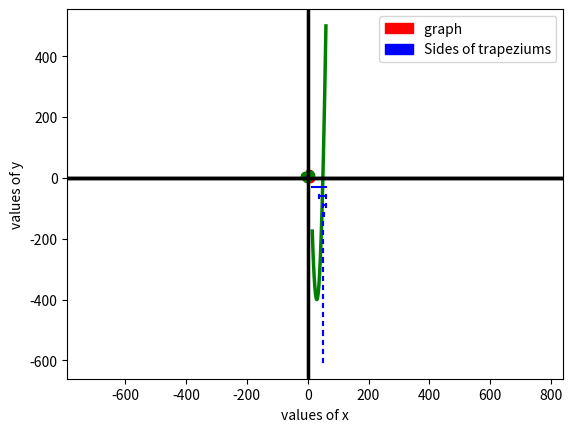

Python code for this plot:
import matplotlib.pyplot as plt
import matplotlib.patches as mpatches
from numpy import arange
        
class LPsolver:

    def __init__(self):                                                     # Initialising instance variables
        self.objective=None
        self.constraints=None
        self.table=None
        self.result=None
    
    def solve(self,L,M,option):
        return (self.Simplex(L,M))

    def Simplex(self,L,M):                                                  # Simplex function takes two lists as arguments
            
        # List L contains co-efficients of variables in the objective
        # e.g.- If objective is (2x+5y+7z) then L=[2,5,7]
        # List M contains co-efficients of variables in the constraints and the last element is the constant
        # List M is a nested list
        # e.g. - If the constraints are x<=200 , y<=10 , z<=200 and x+2y+3z<=700 then --  
        # M=[[1,0,0,200],[0,1,0,10],[0,0,1,200],[1,2,3,700]], i.e.,
        # 1.x+0.y+0.z<=200 , 0.x+1.y+0.z<=10 , 0.x+0.y+1.z<=200 and 1.x+2.y+3.z<=700
        
        from numpy import array
        self.objective=array(L,float)
        self.constraints=array(M,float)
        no_of_variables=len(self.objective)                                 # variable to store total number of variables
        no_of_equations=len(self.constraints)                               # variable to store total number of equations(constraints)
        self.table=array([[0 for i in range(no_of_variables+no_of_equations+2)] for j in range(no_of_equations+1)],float)   # initialising the augmented matrix
        for i in range(no_of_equations):
            for j in range(no_of_variables):
                self.table[i][j]=self.constraints[i][j]                     # filling up the matrix
        for i in range(no_of_variables):
            self.table[-1][i]=(-1)*self.objective[i]                        # filling up the matrix
        for i in range(no_of_equations+1):
            self.table[i][no_of_variables+i]=1                              # filling up the matrix
        for i in range(no_of_equations):
            self.table[i][-1]=self.constraints[i][-1]                       # filling up the matrix
        self.table[-1][-1]=0                                                # matrix ready
        for i in range(no_of_equations+1):
            self.table[i][no_of_variables+i]=self.table[i][-1]/self.table[i][no_of_variables+i]
        flag=0
        if(min(self.table[-1])>=0):                                         # testing terminal condition
            flag=1
        while(flag==0):                                                     # loop
            pivot_col=self.table[-1].tolist().index(min(self.table[-1]))    # finding column of pivot
            pivot_row,temp,flag2=-1,0,0                                         
            for i in range(no_of_equations):                                                        
                if(self.table[i][pivot_col]>0 and (pivot_row==-1 or self.table[i][-1]/self.table[i][pivot_col]<temp)):   # finding row of pivot
                    pivot_row=i
                    temp=self.table[i][-1]/self.table[i][pivot_col]
                    flag2=1
            if(flag2==0):
                return ("Unbound")                                          # terminal condition 
            pivot=self.table[pivot_row][pivot_col]
            for i in range(no_of_equations+1):                              # loop to set all other elements of pivot's column to 0 by row operations
                if(i==pivot_row):
                    continue
                scale=self.table[i][pivot_col]/pivot
                self.table[i]=self.table[i]-(scale*self.table[pivot_row])
            if(min(self.table[-1])>=0):
                flag=1                                                      
            x_pos,y_pos,count_1,count_2=0,0,0,0
            for i in range(no_of_equations+1):
                if(self.table[i][0]!=0):
                    count_1+=1
                    x_pos=self.table[i][-1]/self.table[i][0]
                if(self.table[i][1]!=0):
                    count_2+=1
                    y_pos=self.table[i][-1]/self.table[i][1]
            if(count_1>1):
                x_pos=0
            if(count_2>1):
                y_pos=0
            plt.plot(x_pos,y_pos,"o",color="r")
        self.result=""                                                      
        for i in range(no_of_variables):                                    
            count,temp,flag=0,0,1
            for j in range(no_of_equations+1):
                if(self.table[j][i]!=0):
                    count+=1
                    if(count>1):
                        flag=0
                        break
                    temp=self.table[j][-1]/self.table[j][i]
            if(flag==1):
                self.result+="x_"+str(i+1)+" = "+str(temp)+" ; "
            else:
                self.result+="x_"+str(i+1)+"=0 ; "
        self.result+="Maximum value of objective = "+str(self.table[-1][-1])
        self.plot()
        return (self.result)
    def plot(self):
        Color=["b","y","g","c","m"]
        c=0                                                                 
        plt.xlabel("values of x")                                            
        plt.ylabel("values of y")                                            
        Legend=[]
        xmax,ymax=0,0
        for i in self.constraints:                                          
            if(i[0]!=0):
                temp=i[2]/i[0]
                if(temp>xmax):
                    xmax=temp
            if(i[1]!=0):
                temp=i[2]/i[1]
                if(temp>ymax):
                    ymax=temp
        for i in self.constraints:                                          
            if(i[0]!=0 and i[1]!=0):
                plt.plot([0,i[2]/i[0]],[i[2]/i[1],0],color=Color[c%5])
                x=list(arange(0,i[2]/i[0],0.01))
                y1=list(map(lambda X:(i[2]-i[0]*X)/i[1],x))
                y2=list(map(lambda X:0,x))
                plt.fill_between(x,y1,y2,color=Color[c%5],alpha=0.6)
            elif(i[0]!=0):
                plt.axvline(i[2],color=Color[c%5])
                x=list(arange(0,i[2]/i[0],0.01))
                y1=list(map(lambda X:ymax,x))
                y2=list(map(lambda X:0,x))
                plt.fill_between(x,y1,y2,color=Color[c%5],alpha=0.6)        
            else:
                plt.axhline(i[2],color=Color[c%5])
                x=list(arange(0,xmax,0.01))
                y1=list(map(lambda X:i[2]/i[1],x))
                y2=list(map(lambda X:0,x))
                plt.fill_between(x,y1,y2,color=Color[c%5],alpha=0.6)        
            Legend.append(mpatches.Patch(color=Color[c%5],label="Constraint number "+str(c+1)))    
            c+=1
        Legend.append(mpatches.Patch(color="w",label="The required region is the innermost one"))
        Legend.append(mpatches.Patch(color="w",label="and its boundary points are the critical points"))
        plt.legend(handles=Legend)                                          
        plt.show()                                                          

lps=LPsolver()                                                              
solution=lps.solve([3,2],[[2,1,18],[2,3,42],[3,1,24]],option="Simplex")     
print(solution)

class LinearSystemSolver:

    def __init__(self):
        self.A=None
        self.b=None
        self.max_iterations=None
        self.accuracy=None
        self.initial_guess=None
        self.augmented=None
        self.result=None
    
    def solve(self,A,B,method,max_iterations=10000,accuracy=0.0001,initial_guess=None):
        
        
        
        if(method=="gauss"):
            return (self.Gauss(A,B))
        elif(method=="gauss-jordan"):
            return (self.GaussJordan(A,B))
        else:
            return (self.GaussSiedel(A,B,max_iterations,accuracy,initial_guess))

    def Gauss(self,A,B):                                                    
                                                                        

        
        
    
        
        
        
        from numpy import array
        self.A=array(A,float)
        self.b=array(B,float)
        n=len(self.A)                                                       
        self.augmented=array([[0 for i in range(n+1)] for j in range(n)],float)
        for i in range(n):
            for j in range(n):
                self.augmented[i][j]=self.A[i][j]                           
        for i in range(n):
            self.augmented[i][n]=self.b[i]
        for i in range(n-1):
            if(self.augmented[i][i]==0):                                    
                flag=0  
                for j in range(i+1,n):
                    if(self.augmented[j][i]!=0):                            
                        self.augmented[i],self.augmented[j]=self.augmented[j],self.augmented[i]          
                        flag=1
                        break
                if(flag==0):                                                
                    continue
            for j in range(i+1,n):
                scale=self.augmented[j][i]/self.augmented[i][i]                                    
                self.augmented[j]=self.augmented[j]-scale*self.augmented[i] 
        self.result=[0 for i in range(n)]
        for i in range(n-1,-1,-1):
            s=0
            for j in range(n):                                              
                s+=self.augmented[i][j]*self.result[j]
            self.result[i]=(self.augmented[i][n]-s)/self.augmented[i][i]
        return(self.result)                                                 

    def GaussJordan(self,A,B):
                                                                        

        # Suppose we have to solve the system --
        # 1.x+1.y+1.z=6
        # 2.x+1.y+(-1).z=1
        # (-1).x+2.y+2.z=9
        # Then --
        # A=[[1,1,1],[2,1,-1],[-1,2,2]]
        # B=[6,1,9]
        
        from numpy import array
        self.A=array(A,float)
        self.b=array(B,float)
        n=len(self.A)
        self.augmented=array([[0 for i in range(n+1)] for j in range(n)],float)          
        for i in range(n):
            for j in range(n):
                self.augmented[i][j]=self.A[i][j]
        for i in range(n):
            self.augmented[i][n]=self.b[i]                                  
        for i in range(n):
            if(self.augmented[i][i]==0):                                    
                flag=0
                for j in range(n):
                    if(self.augmented[j][i]!=0):                                      
                        self.augmented[i],self.augmented[j]=self.augmented[j],self.augmented[i]
                        flag=1
                        break
                if(flag==0):
                    continue                                                # continue if the column contains only 0s
            for j in range(n):
                if(j==i):
                    continue
                scale=self.augmented[j][i]/self.augmented[i][i]
                self.augmented[j]=self.augmented[j]-scale*self.augmented[i] # performing row operations to make the entries in the the pivot column=0
        self.result=[0 for i in range(n)]                                   # initialisng the matrix containing the solution matrix
        for i in range(n):                                                  
            self.result[i]=self.augmented[i][n]/self.augmented[i][i]        # solving
        return(self.result)                                                 # returning solution matrix
    
    def GaussSiedel(self,A,B,max_iterations,accuracy,initial_guess):        # GaussSiedel function takes two lists 
                                                                            # (A is the co-efficient matrix, B is matrix of constants),         
                                                                            # maximmum allowed iterations, desired accuracy and initial guess as argument

        # Suppose we have to solve the system --
        # 1.x+1.y+1.z=10
        # 0.x+1.y+0.z=2
        # 0.x+0.y+1.z=5
        # Then --
        # A=[[1,1,1],[0,1,0],[0,0,1]]
        # B=[10,2,5]
        # max_iterations (optional argument) is the maximum number of iterations 
        # accuracy (optional argument) is the desired amount of Accuracy
        # initial_guess (optional argument) is the starting matrix, e.g.--
        #initial_guess=[1,1,1]
        
        from numpy import matrix     
        from numpy import ones_like                                       
        from numpy.linalg import inv
        self.A=A
        self.b=B
        self.max_iterations=max_iterations
        self.accuracy=accuracy
        if(initial_guess!=None):
            self.initial_guess=initial_guess
        else:
            self.initial_guess=ones_like(self.b)
        n=len(self.A)                                                       # finding order of co-efficient matrix
        mat=matrix(self.A)                                                  # defining co-efficient matrix
        self.b=matrix(self.b).transpose()                                   # defining constant matrix
        L=[[0 for i in range(n)] for j in range(n)]                         # initialising lower triangular matrix
        for i in range(n):
            for j in range(i,n):
                L[j][i]=self.A[j][i]                                        # filling up lower triangular matrix
        L=matrix(L)                                                                   
        U=mat-L                                                             # defining strict upper triangular matrix
        T=((-1)*inv(L))*U                                                   # calculating -U*(inverse of L)     
        C=inv(L)*self.b                                                     # calculating (inverse of L)*b
        diff,count=1,0                                                      # count variable counts number of iterations     
        self.result=matrix(self.initial_guess).transpose()                    # initialising solution matrix
        while(diff>accuracy and count<max_iterations):                      # iteration loop
            x_new=T*self.result+C                                           # updating x
            diff=(abs(x_new-self.result)).max()                             # finding accuracy
            self.result=x_new
            count+=1
        if(diff>accuracy):
            return("Iterations exceed limit")                               # maximum iterations exceeded 
        else:
            return(((self.result.transpose()).ravel()).tolist())            # return solution matrix as a list

lss=LinearSystemSolver()                                                    # object creation
for method in ["gauss","gauss-jordan","gauss-siedel"]:
    solution=lss.solve([[4,-1,-1],[-2,6,1],[-1,1,7]],[3,9,-6],method,10000,0.001,[0,0,0])
    print(solution)

from numpy import array
from numpy.polynomial import polynomial as P

class PolynomialSolver:

    def __init__(self):
        self.order=None
        self.co_eff=None
        self.interval=None
        self.initial_guess=None
        self.max_iterations=None
        self.accuracy=None

    def solve(self,order,co_eff,interval,method,initial_guess1=[-1,1],initial_guess2=1,max_iterations=10000,accuracy=0.0001):

        # initial_guess1 is a list of two starting values for Secant and SecantRF methods, e.g.- [1,3]
        # initial_guess2 is the starting value for NewtonRaphson method, e.g.- 1 
        # initial_guess1, initial_guess2, max_iterations and accuracy are optional arguments

        if(method=="bisection"):
            return (self.BisectionSearch(co_eff,interval,max_iterations,accuracy))
        elif(method=="secant"):
            return (self.Secant(co_eff,initial_guess1,max_iterations,accuracy))
        elif(method=="secantrf"):
            return (self.SecantRF(co_eff,initial_guess1,max_iterations,accuracy))
        else:
            return (self.NewtonRaphson(co_eff,initial_guess2,max_iterations,accuracy))

    def BisectionSearch(self,L,interval,max_iterations,accuracy):           # BisectionSearch function takes 5 arguments
        
        # L is the co-efficient list, e.g.,-
        # If the polynomial is x^2-7x+10, then-
        # L=[10,-7,1]
        # interval is the Interval in which the roots are searched, e.g-
        # interval=[3,6] ; 3-lower limit, 6-upper limit
        # max_iterations is the maximum allowed number of iterations
        # accuracy is the desired Accuracy
        
        self.co_eff=L
        self.interval=interval
        self.max_iterations=max_iterations
        self.accuracy=accuracy
        count=0                                                             # variable to count number of iterations

        x=list(arange(self.interval[0],self.interval[1],0.01))
        y=list(map(lambda num:P.polyval(num,self.co_eff),x))
        plt.plot(x,y,linewidth=2.5,color="g")                                           # plotting polynomial
        plt.axhline(0,color="k",linewidth=2.5)
        plt.plot(self.interval,[-30,-30],color="b")                         # plotting interval range
        plt.xlabel("values of x")
        plt.ylabel("values of y")
        Legend=[]                                                           # initialising legend     
        Legend.append(mpatches.Patch(color="g",label="Polynomial graph"))   # updating legend
        Legend.append(mpatches.Patch(color="b",label="required interval"))
        plt.legend(handles=Legend)                                          # putting legend on the plot

        while(count<self.max_iterations):
            if(P.polyval(self.interval[0],self.co_eff)*P.polyval(self.interval[1],self.co_eff)<0 and self.interval[1]-self.interval[0]<=self.accuracy):  
                plt.show()                                                  # displaying plot
                return (self.interval)                                      # return interval (terminal condition)
            m=(self.interval[0]+self.interval[1])/2
            if(P.polyval(self.interval[0],self.co_eff)*P.polyval(m,self.co_eff)<0):
                self.interval=[self.interval[0],m]                          # bisection
            else:
                self.interval=[m,self.interval[1]]                          # bisection
            self.plot((count+2)*30)
            count+=1
        return ("Iterations exceed limit")
    
    def plot(self,temp):
        plt.plot(self.interval,[-1*temp,-1*temp],color="b")
        plt.plot([self.interval[0],self.interval[0]],[-1*temp-5,-1*temp+5],color="b")
        plt.plot([self.interval[1],self.interval[1]],[-1*temp-5,-1*temp+5],color="b")
        
    def Secant(self,L,initial_guess,max_iterations,accuracy):               
        
        # L is the co-efficient list, e.g.,-
        # If the polynomial is x^2-7x+10, then-
        # L=[10,-7,1]
        # initial_guess is a list containing the two starting values, e.g.-
        # initial_guess=[4,6]
        # max_iterations is the maximum allowed number of iterations
        # accuracy is the desired Accuracy
                
        self.co_eff=L
        self.initial_guess=initial_guess
        self.max_iterations=max_iterations
        self.accuracy=accuracy
        x,y=self.initial_guess[0],self.initial_guess[1]                     # x and y store the initial guesses
        count=0                                                             # variable to count number of iterations
        while(count<self.max_iterations):
            z=y-P.polyval(y,self.co_eff)*((y-x)/(P.polyval(y,self.co_eff)-P.polyval(x,self.co_eff))) # calculating next value
            if(abs(P.polyval(z,self.co_eff))<=self.accuracy):               # terminal condition
                return (z)                                                  # return value
            x,y=y,z                                                         # preparing for next iteration
            count+=1
        return ("Iterations exceed limit")

    def SecantRF(self,L,initial_guess,max_iterations,accuracy):             # SecantRF function takes 5 arguments
        
        # L is the co-efficient list, e.g.,-
        # If the polynomial is x^2-7x+10, then-
        # L=[10,-7,1]
        # initial_guess is a list containing the two starting values, e.g.-
        # initial_guess=[1,3]
        # max_iterations is the maximum allowed number of iterations
        # accuracy is the desired Accuracy
        
        self.co_eff=L
        self.initial_guess=initial_guess
        self.max_iterations=max_iterations
        self.accuracy=accuracy
        x,y=self.initial_guess[0],self.initial_guess[1]                     # x and y store the initial guesses
        count=0                                                             # variable to count number of iterations
        while(count<self.max_iterations):
            z=y-P.polyval(y,self.co_eff)*((y-x)/(P.polyval(y,self.co_eff)-P.polyval(x,self.co_eff))) # calculating next value
            if(abs(P.polyval(z,self.co_eff))<=self.accuracy):               # terminal condition
                return (z)                                                  # return value
            if(P.polyval(x,self.co_eff)*P.polyval(z,self.co_eff)>0):        # preparing for next iteration
                x,y=z,y
            else:
                x,y=x,z                                                     # preparing for next iteration
            count+=1
        return ("Iterations exceed limit")

    def NewtonRaphson(self,L,initial_guess,max_iterations,accuracy):        # NewtonRaphson function takes 5 arguments
        
        # L is the co-efficient list, e.g.,-
        # If the polynomial is x^2-9x+14, then-
        # L=[14,-9,1]
        # initial_guess is the starting value, e.g.-
        # initial_guess=8
        # max_iterations is the maximum allowed number of iterations
        # accuracy is the desired Accuracy
        
        self.co_eff=L
        self.initial_guess=initial_guess
        self.max_iterations=max_iterations
        self.accuracy=accuracy
        derivative=P.polyder(self.co_eff)                                   # calculating derivative of polynomial
        x=self.initial_guess                                                # variable to store initial guess
        count=0                                                             # variable to count iterations
        while(count<self.max_iterations):
            y=x-(P.polyval(x,self.co_eff)/P.polyval(x,derivative))          # calculating next value
            if(abs(P.polyval(y,self.co_eff))<=self.accuracy):               # terminal condition
                return (y)                                                  # return value
            x=y                                                             # preparing for next iteration
            count+=1
        return ("Iterations exceed limit")

ps=PolynomialSolver()                                                     # object creation
for method in ["bisection","secant","secantrf","newtonraphson"]:
    solution=ps.solve(2,[500,-60,1],[15,60],method,[1,15],1,10000,0.0001)
    print(solution)
    

class Interpolate:
    
    def __init__(self):
        self.x_values=None
        self.fx_values=None
        self.result=None
        self.polynomial=None
        self.polylist=None

    def solve(self,L,M,method):
        if(method=="newton"):
            return (self.Newton(L,M))
        else:
            return (self.Lagrange(L,M))

    def Lagrange(self,L,M):                                                 # Lagrange function takes two lists as argument
        
        # L contains the list of x values
        # M contains the list of f(x) values
        # e.g.-
        #L=[1,2,3] , M=[0,-1,0]
        # i.e., f(1)=0, f(2)=-1, f(3)=0
        
        self.x_values=L
        self.fx_values=M
        self.polylist=[]
        n=len(self.x_values)                                                # n=length of L, i.e., the number of points
        w=(-1*self.x_values[0],1)                                           # initialising polynomial w
        for i in range(1,n):
            w=P.polymul(w,(-1*self.x_values[i],1))                          # calculating w
        self.result=array([0.0 for i in range(len(w)-1)])                        # initialising result array
        derivative=P.polyder(w)                                             # derivative of w
        for i in range(n):
            self.polylist.append((P.polydiv(w,(-1*self.x_values[i],1))[0]*self.fx_values[i])/P.polyval(self.x_values[i],derivative))# calculating result
            self.result+=self.polylist[-1]
        self.result=list(self.result)                                                 # list of co-efficients
        self.polynomial=""                                                  # string to store final polynomial
        for i in range(len(self.result)-1,0,-1):                                 # building up the string
            if(self.result[i]!=0):
                if(self.result[i]>0 and i!=(len(self.result)-1)):
                    self.polynomial+=" + "+str(self.result[i])+"x^"+str(i)+" "
                elif(self.result[i]>0 and i==(len(self.result)-1)):
                    self.polynomial+=str(self.result[i])+"x^"+str(i)+" "
                else:
                    self.polynomial+=" - "+str(-1*self.result[i])+"x^"+str(i)+" "
        if(self.result[0]!=0):
            self.polynomial+=" + "+str(self.result[0]) if self.result[0]>0 else " - "+str(-1*self.result[0])
        self.plot()
        return (self.polynomial)                                            # return result

    def plot(self):
        Color=["y","g","b","m","g"]                                         
        Legend=[]
        for i in range(len(self.polylist)):                                 
            x=list(arange(min(self.x_values)-1,max(self.x_values)+1,0.01))
            y=list(map(lambda num:P.polyval(num,self.polylist[i]),x))
            plt.plot(x,y,linewidth=2.5,color=Color[i%5])
            Legend.append(mpatches.Patch(color=Color[i%5],label="Polynomial number "+str(i+1)))    
        x=list(arange(min(self.x_values)-1,max(self.x_values)+1,0.01))
        y=list(map(lambda X:P.polyval(X,array(self.result)),x))
        plt.plot(x,y,linewidth=4,color="k")                               
        Legend.append(mpatches.Patch(color="k",label="Final polynomial"))   
        x=self.x_values
        y=list(map(lambda num:P.polyval(num,array(self.result)),x))         
        plt.plot(x,y,"o",color="g")                                         
        plt.axis("equal")
        plt.axvline(0,color="k")
        plt.axhline(0,color="k")
        plt.xlabel(" values of x ")
        plt.ylabel("values of y")
        plt.legend(handles=Legend)                                          
        plt.show()                                                          

    def Newton(self,L,M):                                                   # Newton function takes two lists as arguments

        # L contains the list of x values
        # M contains the list of f(x) values
        # e.g.-
        #L=[1,2,3] , M=[0,-1,0]
        # i.e., f(1)=0, f(2)=-1, f(3)=0
        
        self.x_values=L
        self.fx_values=M
        n=len(self.x_values)                                                # n=length of L, i.e., the number of points
        mat=[[0.0 for i in range(n)] for j in range(n)]                     # initialising an n*n matrix 
        for i in range(n):                                                  # filling 1st column of matrix with f(x) values
            mat[i][0]=self.fx_values[i]
        for i in range(1,n):                                                # calculating entries of matrix
            for j in range(n-i):
                mat[j][i]=(mat[j+1][i-1]-mat[j][i-1])/(self.x_values[j+i]-self.x_values[j])
        # The matrix is of the form (for 4 points - x,y,z,w)
        #    f(x)    f(x,y)    f(x,y,z)    f(x,y,z,w)
        #    f(y)    f(y,z)    f(y,z,w)    0
        #    f(z)    f(z,w)    0           0 
        #    f(w)    0         0           0
        
        result=array((mat[0][0],))                                          # initialising result array
        for i in range(1,n):
            prod=(-1*self.x_values[0],1)                                    # initialising prod polynomial which is to be multiplied
                                                                            # with corresponding element of matrix mat
            for j in range(1,i):
                prod=P.polymul(prod,(-1*self.x_values[j],1))                # calculating prod    
            result=P.polyadd(result,array(prod)*mat[0][i])                  # calculating result
        result=list(result)                                                 # list of co-efficients
        self.polynomial=""                                                  # string to store final polynomial
        for i in range(len(result)-1,0,-1):                                 # building up the string
            if(result[i]!=0):
                if(result[i]>0 and i!=(len(result)-1)):
                    self.polynomial+=" + "+str(result[i])+"x^"+str(i)+" "
                elif(result[i]>0 and i==(len(result)-1)):
                    self.polynomial+=str(result[i])+"x^"+str(i)+" "
                else:
                    self.polynomial+=" - "+str(-1*result[i])+"x^"+str(i)+" "
        if(result[0]!=0):
            self.polynomial+=" + "+str(result[0]) if result[0]>0 else " - "+str(-1*result[0])
        return (self.polynomial)                                            # return result

apx=Interpolate()                                                          # object creation
for method in ["newton","lagrange"]:
    solution=apx.solve([-9,-4,-1,7],[5,2,-2,9],method)
    print(solution)


import math
from math import *
class Integrate:

    def __init__(self):
        self.function=None
        self.interval=None
        self.no_of_partitions=None
        self.result=None

    def solve(self,S,interval,method,N=10000):
        
        # N is an optional argument used for controlling the number of partitions
        
        if(method=="trapezoid"):
            return (self.TrapezoidalRule(S,interval,N))
        else:
            return (self.SimpsonsRule(S,interval,N))
    
    def TrapezoidalRule(self,S,interval,N):                                 # The function takes 3 user inputs
        
        # S is the string containing the function to be
        # integrated. The string must contain only those 
        # functions which are available in "math" module,
        # and the syntax used in S must be the same as is
        # used in Python. e.g.,
        # If f(x)=sin(x)^2 + cos(x) + e^(x^0.5) + log(x), then --
        # S=sin(x)**2+cos(x)+exp(x**0.5)+log(x) OR
        # S=pow(sin(x),2)+cos(x)+exp(pow(x,0.5))+log(x)
        # L is a list of two values containing the lower
        # and upper limits of integration. e.g.,-
        # If we have to integrate f(x) from 1.5 to 6, then--
        # L=[1.5,6]
        # N is the variable used for controlling the number
        # of partitions.
        
        self.interval=interval
        self.no_of_partitions=N
        try:
            (lambda x:eval(S))(self.interval[0])
            self.function=lambda x:eval(S)                                  # lambda function which converts user input into a function
        except:
            return("Input is not in proper Python syntax")
        length=(self.interval[1]-self.interval[0])/self.no_of_partitions    # variable to store the length of each sub-interval
        sum_of_values=self.function(self.interval[0])                       # variable to store sum of function values
        for i in range(1,N):                                                # calculating sum of function values
            sum_of_values+=2*self.function(self.interval[0]+length*i)
        sum_of_values+=self.function(self.interval[1])
        self.result=((self.interval[1]-self.interval[0])*sum_of_values)/(2*self.no_of_partitions)  # calculating result
        self.plot()
        return (self.result)                                                # return result
    
    def plot(self):
        length=(self.interval[1]-self.interval[0])/self.no_of_partitions    
        x=list(arange(self.interval[0],self.interval[1],0.01))
        y=list(map(lambda X:self.function(X), x))
        plt.plot(x,y,linewidth=2.5,color="r")                               
        plt.plot([self.interval[0]]*2,[0,self.function(self.interval[0])],color="b")
        prevx,prevy=self.interval[0],self.function(self.interval[0])
        for i in range(self.no_of_partitions):
            currentx=prevx+length
            currenty=self.function(currentx)
            plt.plot([currentx]*2,[0,currenty],color="b")
            plt.plot([prevx,currentx],[prevy,currenty],color="b",linewidth=1.5)
            prevx=currentx
            prevy=currenty
            
        plt.axis("equal")
        plt.axvline(0,color="k",linewidth=2.5)
        plt.axhline(0,color="k",linewidth=2.5)
        plt.xlabel("values of x")
        plt.ylabel("values of y")
        Legend=[]                                                           
        Legend.append(mpatches.Patch(color="r",label="graph "))    
        Legend.append(mpatches.Patch(color="b",label="Sides of trapeziums"))
        plt.legend(handles=Legend)                                          
        plt.show()          
    
    def SimpsonsRule(self,S,interval,N):                                    # The function takes 3 user inputs

        # S is the string containing the function to be
        # integrated. The string must contain only those 
        # functions which are available in "math" module,
        # and the syntax used in S must be the same as is
        # used in Python. e.g.,
        # If f(x)=sin(x)^2 + cos(x), then --
        # S=sin(x)**2+cos(x)+exp(x**0.5)+log(x) OR
        # S=pow(sin(x),2)+cos(x)+exp(pow(x,0.5))+log(x)
        # L is a list of two values containing the lower
        # and upper limits of integration. e.g.,-
        # If we have to integrate f(x) from 1.5 to 6, then--
        # L=[1.5,6]
        # N is the variable used for controlling the number
        # of partitions.

        self.interval=interval
        self.no_of_partitions=N
        try:
            (lambda x:eval(S))(self.interval[0])
            self.function=lambda x:eval(S)                                  # lambda function which converts user input into a function
        except:
            return("Input is not in proper Python syntax")
        length=(self.interval[1]-self.interval[0])/(2*self.no_of_partitions)    # variable to store the length of each sub-interval
        sum_of_values=self.function(self.interval[0])                       # variable to store sum of function values
        for i in range(1,2*N):                                              # calculating sum of function values
            temp=self.function(self.interval[0]+length*i)
            sum_of_values+=2*temp if i%2==0 else 4*temp
        sum_of_values+=self.function(self.interval[1])
        self.result=((self.interval[1]-self.interval[0])*sum_of_values)/(6*self.no_of_partitions)      # calculating result
        return (self.result)                                                # return result      
    
igr=Integrate()                                                     # object creation
for method in ["trapezoid","simpson"]:
    solution=igr.solve("sin(x)**3+cos(x)**2",[-4,2],method,20)
    print (solution)
